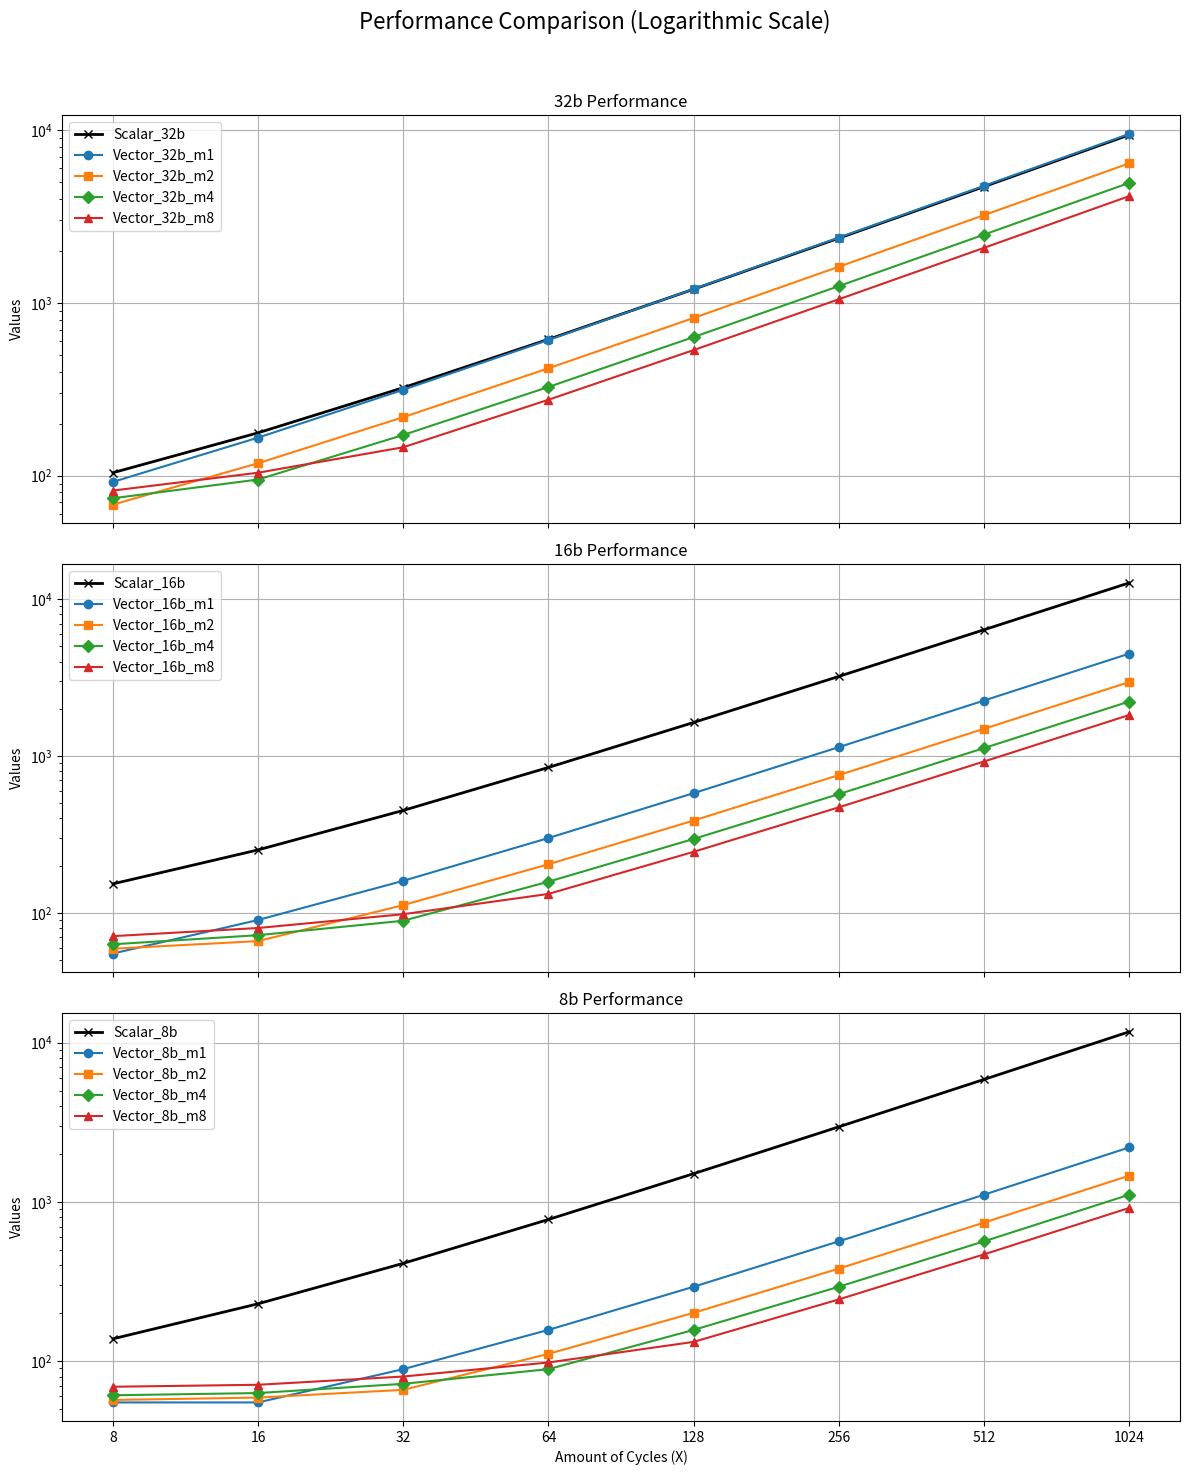

Source code (Python):
import matplotlib.pyplot as plt

# Data
X = [8, 16, 32, 64, 128, 256, 512, 1024]
Scalar_32b = [104, 177, 323, 615, 1199, 2367, 4703, 9375]
Scalar_16b = [153, 252, 450, 846, 1638, 3222, 6390, 12726]
Scalar_8b = [138, 229, 411, 775, 1503, 2959, 5871, 11695]

Vector_32b_m1 = [92, 166, 314, 610, 1202, 2386, 4754, 9490]
Vector_16b_m1 = [55, 90, 160, 300, 580, 1140, 2260, 4500]
Vector_8b_m1 = [55, 55, 89, 157, 293, 565, 1109, 2197]

Vector_32b_m2 = [68, 118, 218, 418, 818, 1618, 3218, 6418]
Vector_16b_m2 = [59, 66, 112, 204, 388, 756, 1492, 2964]
Vector_8b_m2 = [57, 59, 66, 111, 201, 381, 741, 1461]

Vector_32b_m4 = [74, 95, 172, 326, 634, 1250, 2482, 4946]
Vector_16b_m4 = [63, 72, 89, 158, 296, 572, 1124, 2228]
Vector_8b_m4 = [61, 63, 72, 89, 157, 293, 565, 1109]

Vector_32b_m8 = [82, 104, 146, 275, 533, 1049, 2081, 4145]
Vector_16b_m8 = [71, 80, 98, 132, 245, 471, 923, 1827]
Vector_8b_m8 = [69, 71, 80, 98, 132, 244, 468, 916]

# Plotting
fig, axs = plt.subplots(3, 1, figsize=(12, 15), sharex=True)

dimensions = ['32b', '16b', '8b']
scalar_data = [Scalar_32b, Scalar_16b, Scalar_8b]
vector_data = [
    [Vector_32b_m1, Vector_32b_m2, Vector_32b_m4, Vector_32b_m8],
    [Vector_16b_m1, Vector_16b_m2, Vector_16b_m4, Vector_16b_m8],
    [Vector_8b_m1, Vector_8b_m2, Vector_8b_m4, Vector_8b_m8]
]
markers = ['o', 's', 'D', '^']
labels = ['m1', 'm2', 'm4', 'm8']

for i, (dim, scalar, vectors) in enumerate(zip(dimensions, scalar_data, vector_data)):
    # Use index positions for equally distributed X-axis
    axs[i].plot(range(len(X)), scalar, label=f'Scalar_{dim}', marker='x', color='black', linewidth=2)
    for j, vec in enumerate(vectors):
        axs[i].plot(range(len(X)), vec, label=f'Vector_{dim}_{labels[j]}', marker=markers[j])

    axs[i].set_title(f'{dim} Performance')
    axs[i].set_ylabel('Values')
    axs[i].set_yscale('log')  # Set Y-axis to logarithmic scale
    axs[i].legend()
    axs[i].grid(True)

    # Set the X-axis tick positions and labels for each subplot
    axs[i].set_xticks(range(len(X)))
    axs[i].set_xticklabels(X)

# Common X-axis label
plt.xlabel('Amount of Cycles (X)')
plt.suptitle('Performance Comparison (Logarithmic Scale)', fontsize=16)
plt.tight_layout(rect=[0, 0, 1, 0.96])

# Show the plot
plt.show()
